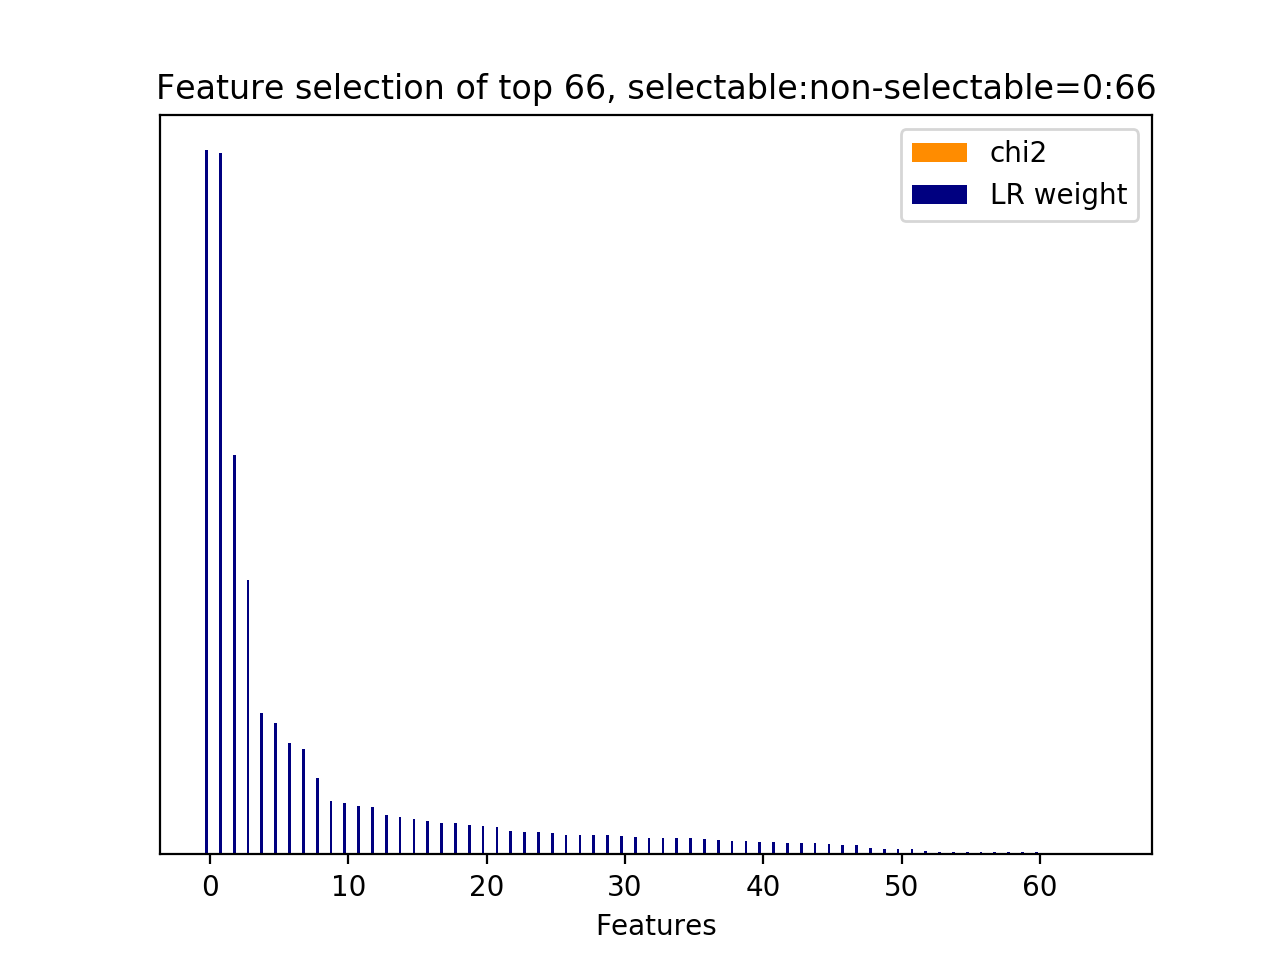

Data behind this chart, as committed beside it:
id, name, prefix, chi2, chi2_rank, clf_weight, clf_weight_rank
1, 9.1, b'9.1-w2v_feature.current_user_utterance…, 0.0000, 31, 1, 0
3, 9.1, b'9.1-w2v_feature.current_user_utterance…, 0.0000, 29, 0.9963, 1
64, 9.2.1, b'9.2.1-w2v_similarity.next_user_utteran…, 0.0000, 17, 0.5667, 2
6, 9.1, b'9.1-w2v_feature.current_user_utterance…, 0.0000, 26, 0.3891, 3
20, 9.1, b'9.1-w2v_feature.current_user_utterance…, 0.0000, 12, 0.2011, 4
7, 9.1, b'9.1-w2v_feature.current_user_utterance…, 0.0000, 25, 0.1867, 5
17, 9.1, b'9.1-w2v_feature.current_user_utterance…, 0.0000, 15, 0.1583, 6
5, 9.1, b'9.1-w2v_feature.current_user_utterance…, 0.0000, 27, 0.1493, 7
12, 9.1, b'9.1-w2v_feature.current_user_utterance…, 0.0000, 20, 0.1083, 8
35, 9.1, b'9.1-w2v_feature.current_user_utterance…, 0.0000, 64, 0.0755, 9
8, 9.1, b'9.1-w2v_feature.current_user_utterance…, 0.0000, 24, 0.0726, 10
24, 9.1, b'9.1-w2v_feature.current_user_utterance…, 0.0000, 8, 0.0685, 11
21, 9.1, b'9.1-w2v_feature.current_user_utterance…, 0.0000, 11, 0.0673, 12
27, 9.1, b'9.1-w2v_feature.current_user_utterance…, 0.0000, 5, 0.0562, 13
10, 9.1, b'9.1-w2v_feature.current_user_utterance…, 0.0000, 22, 0.0532, 14
26, 9.1, b'9.1-w2v_feature.current_user_utterance…, 0.0000, 6, 0.0497, 15
11, 9.1, b'9.1-w2v_feature.current_user_utterance…, 0.0000, 21, 0.0472, 16
2, 9.1, b'9.1-w2v_feature.current_user_utterance…, 0.0000, 30, 0.0452, 17
15, 9.1, b'9.1-w2v_feature.current_user_utterance…, 0.0000, 16, 0.0440, 18
46, 9.1, b'9.1-w2v_feature.current_user_utterance…, 0.0000, 53, 0.0414, 19
9, 9.1, b'9.1-w2v_feature.current_user_utterance…, 0.0000, 23, 0.0399, 20
18, 9.1, b'9.1-w2v_feature.current_user_utterance…, 0.0000, 14, 0.0394, 21
19, 9.1, b'9.1-w2v_feature.current_user_utterance…, 0.0000, 13, 0.0335, 22
54, 9.1, b'9.1-w2v_feature.current_user_utterance…, 0.0000, 45, 0.0320, 23
47, 9.1, b'9.1-w2v_feature.current_user_utterance…, 0.0000, 52, 0.0314, 24
55, 9.1, b'9.1-w2v_feature.current_user_utterance…, 0.0000, 44, 0.0304, 25
25, 9.1, b'9.1-w2v_feature.current_user_utterance…, 0.0000, 7, 0.0280, 26
30, 9.1, b'9.1-w2v_feature.current_user_utterance…, 0.0000, 2, 0.0279, 27
37, 9.1, b'9.1-w2v_feature.current_user_utterance…, 0.0000, 62, 0.0275, 28
45, 9.1, b'9.1-w2v_feature.current_user_utterance…, 0.0000, 54, 0.0269, 29
22, 9.1, b'9.1-w2v_feature.current_user_utterance…, 0.0000, 10, 0.0261, 30
38, 9.1, b'9.1-w2v_feature.current_user_utterance…, 0.0000, 61, 0.0253, 31
57, 9.1, b'9.1-w2v_feature.current_user_utterance…, 0.0000, 42, 0.0238, 32
36, 9.1, b'9.1-w2v_feature.current_user_utterance…, 0.0000, 63, 0.0237, 33
34, 9.1, b'9.1-w2v_feature.current_user_utterance…, 0.0000, 35, 0.0237, 34
28, 9.1, b'9.1-w2v_feature.current_user_utterance…, 0.0000, 4, 0.0229, 35
40, 9.1, b'9.1-w2v_feature.current_user_utterance…, 0.0000, 59, 0.0221, 36
52, 9.1, b'9.1-w2v_feature.current_user_utterance…, 0.0000, 47, 0.0200, 37
16, 9.1, b'9.1-w2v_feature.current_user_utterance…, 0.0000, 1, 0.0196, 38
31, 9.1, b'9.1-w2v_feature.current_user_utterance…, 0.0000, 32, 0.0187, 39
53, 9.1, b'9.1-w2v_feature.current_user_utterance…, 0.0000, 46, 0.0181, 40
32, 9.1, b'9.1-w2v_feature.current_user_utterance…, 0.0000, 33, 0.0177, 41
14, 9.1, b'9.1-w2v_feature.current_user_utterance…, 0.0000, 18, 0.0167, 42
59, 9.1, b'9.1-w2v_feature.current_user_utterance…, 0.0000, 40, 0.0160, 43
56, 9.1, b'9.1-w2v_feature.current_user_utterance…, 0.0000, 43, 0.0158, 44
4, 9.1, b'9.1-w2v_feature.current_user_utterance…, 0.0000, 28, 0.0150, 45
60, 9.1, b'9.1-w2v_feature.current_user_utterance…, 0.0000, 39, 0.0139, 46
43, 9.1, b'9.1-w2v_feature.current_user_utterance…, 0.0000, 56, 0.0128, 47
50, 9.1, b'9.1-w2v_feature.current_user_utterance…, 0.0000, 49, 0.0093, 48
51, 9.1, b'9.1-w2v_feature.current_user_utterance…, 0.0000, 48, 0.0081, 49
0, 9.1, b'9.1-w2v_feature.current_user_utterance…, 0.0000, 65, 0.0080, 50
23, 9.1, b'9.1-w2v_feature.current_user_utterance…, 0.0000, 9, 0.0077, 51
61, 9.1, b'9.1-w2v_feature.current_user_utterance…, 0.0000, 38, 0.0045, 52
62, 9.1, b'9.1-w2v_feature.current_user_utterance…, 0.0000, 37, 0.0041, 53
29, 9.1, b'9.1-w2v_feature.current_user_utterance…, 0.0000, 3, 0.0039, 54
48, 9.1, b'9.1-w2v_feature.current_user_utterance…, 0.0000, 51, 0.0037, 55
33, 9.1, b'9.1-w2v_feature.current_user_utterance…, 0.0000, 34, 0.0033, 56
39, 9.1, b'9.1-w2v_feature.current_user_utterance…, 0.0000, 60, 0.0032, 57
58, 9.1, b'9.1-w2v_feature.current_user_utterance…, 0.0000, 41, 0.0030, 58
42, 9.1, b'9.1-w2v_feature.current_user_utterance…, 0.0000, 57, 0.0029, 59
... 6 more rows
